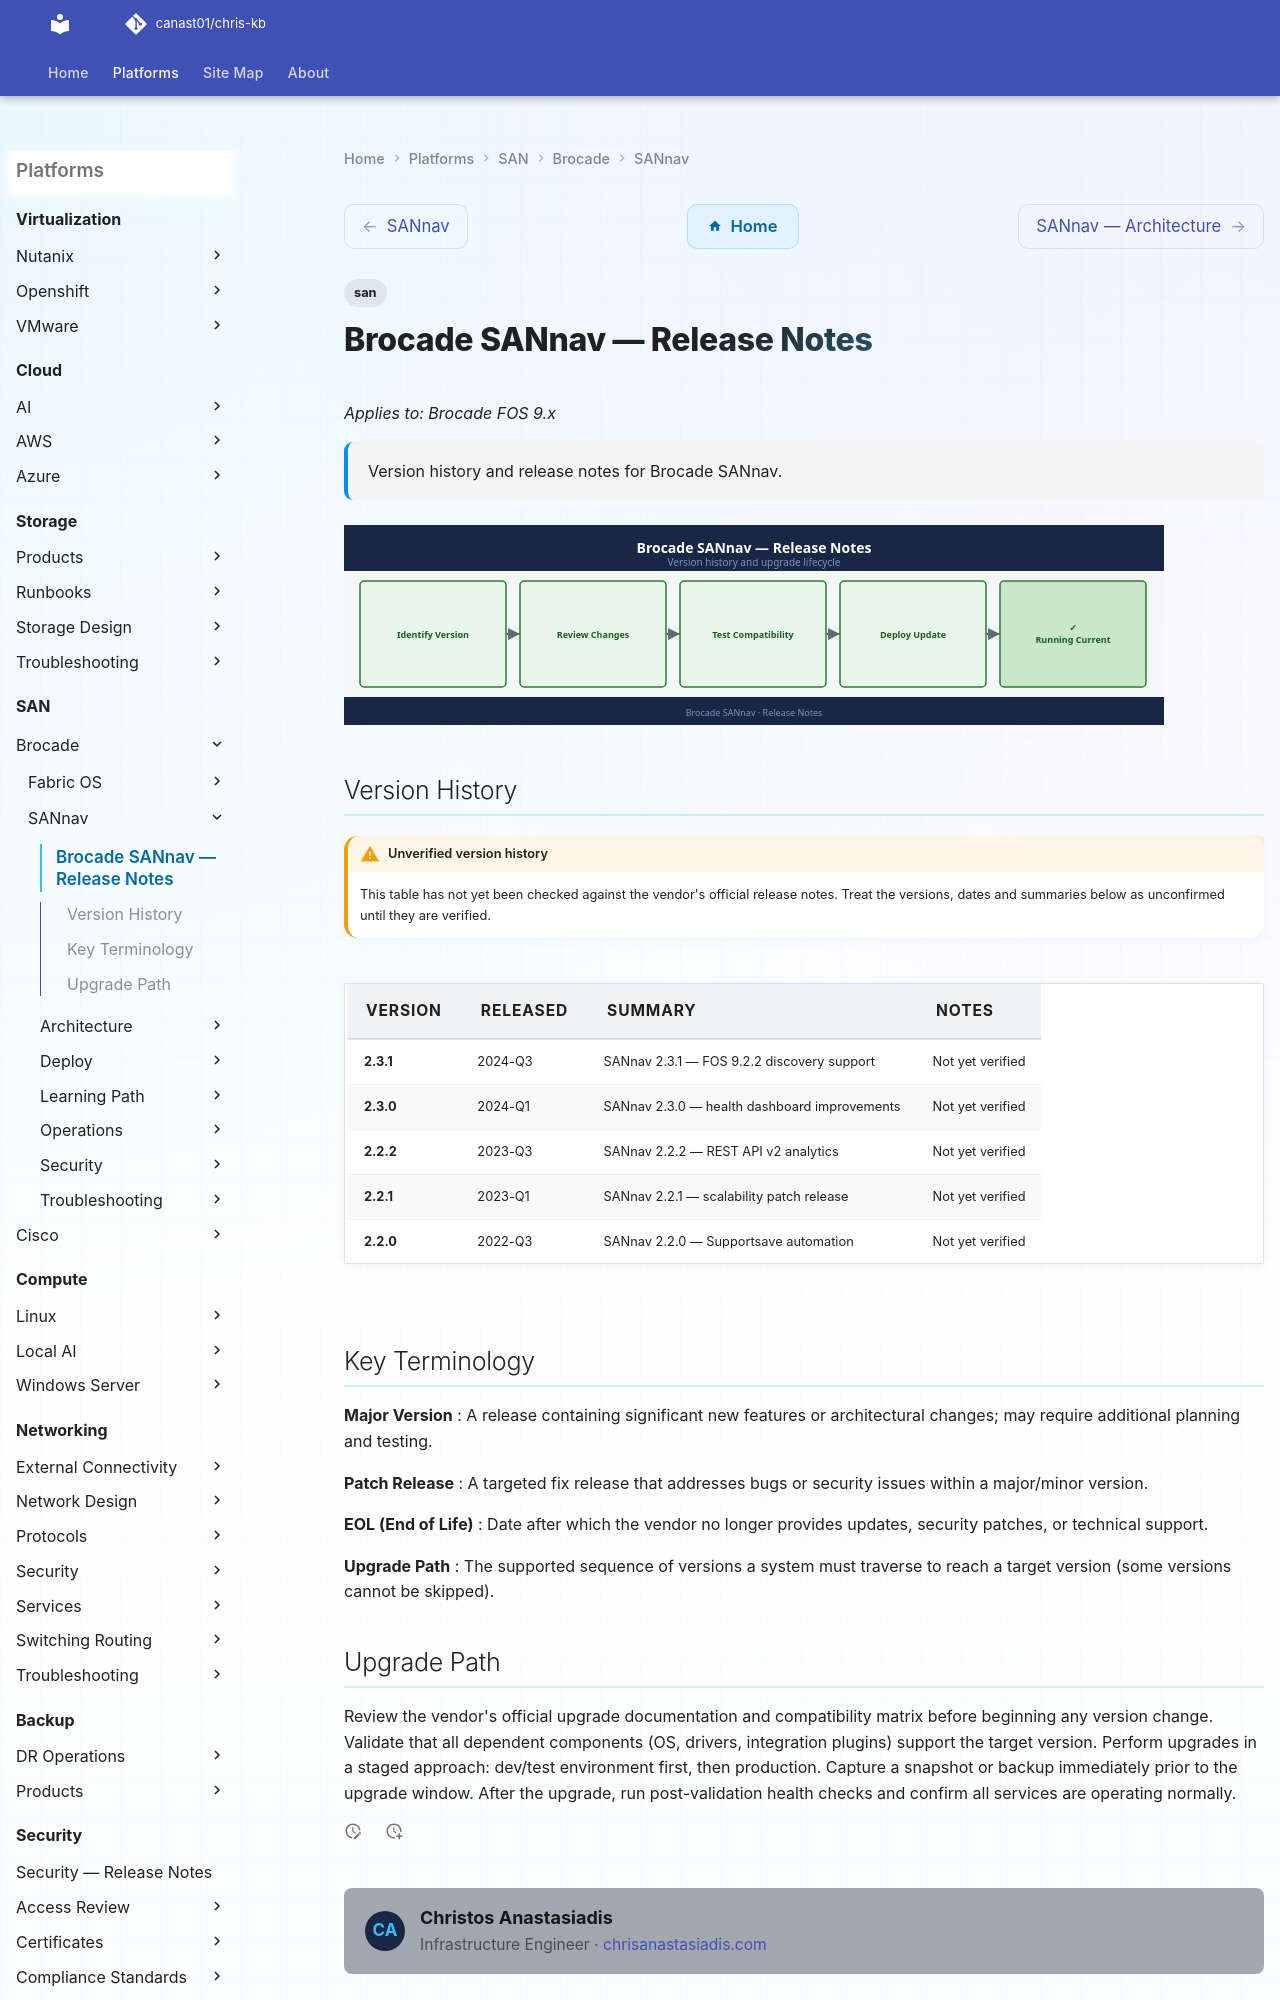

repository: canast01/chris-kb · page: san/brocade/sannav/release-notes/index.html · generator: mkdocs

---
tags:
  - san
description: "Version history and release notes for Brocade SANnav."
---
# Brocade SANnav — Release Notes

*Applies to: Brocade FOS 9.x*

<div class="kb-summary">
Version history and release notes for Brocade SANnav.
</div>

![Release Notes](../../../assets/sannav-release-notes.svg)

## Version History

!!! warning "Unverified version history"
    This table has not yet been checked against the vendor's official release
    notes. Treat the versions, dates and summaries below as unconfirmed until
    they are verified.

| Version | Released | Summary | Notes |
|---------|----------|---------|-------|
| 2.3.1 | 2024-Q3 | SANnav 2.3.1 — FOS 9.2.2 discovery support | Not yet verified |
| 2.3.0 | 2024-Q1 | SANnav 2.3.0 — health dashboard improvements | Not yet verified |
| 2.2.2 | 2023-Q3 | SANnav 2.2.2 — REST API v2 analytics | Not yet verified |
| 2.2.1 | 2023-Q1 | SANnav 2.2.1 — scalability patch release | Not yet verified |
| 2.2.0 | 2022-Q3 | SANnav 2.2.0 — Supportsave automation | Not yet verified |
